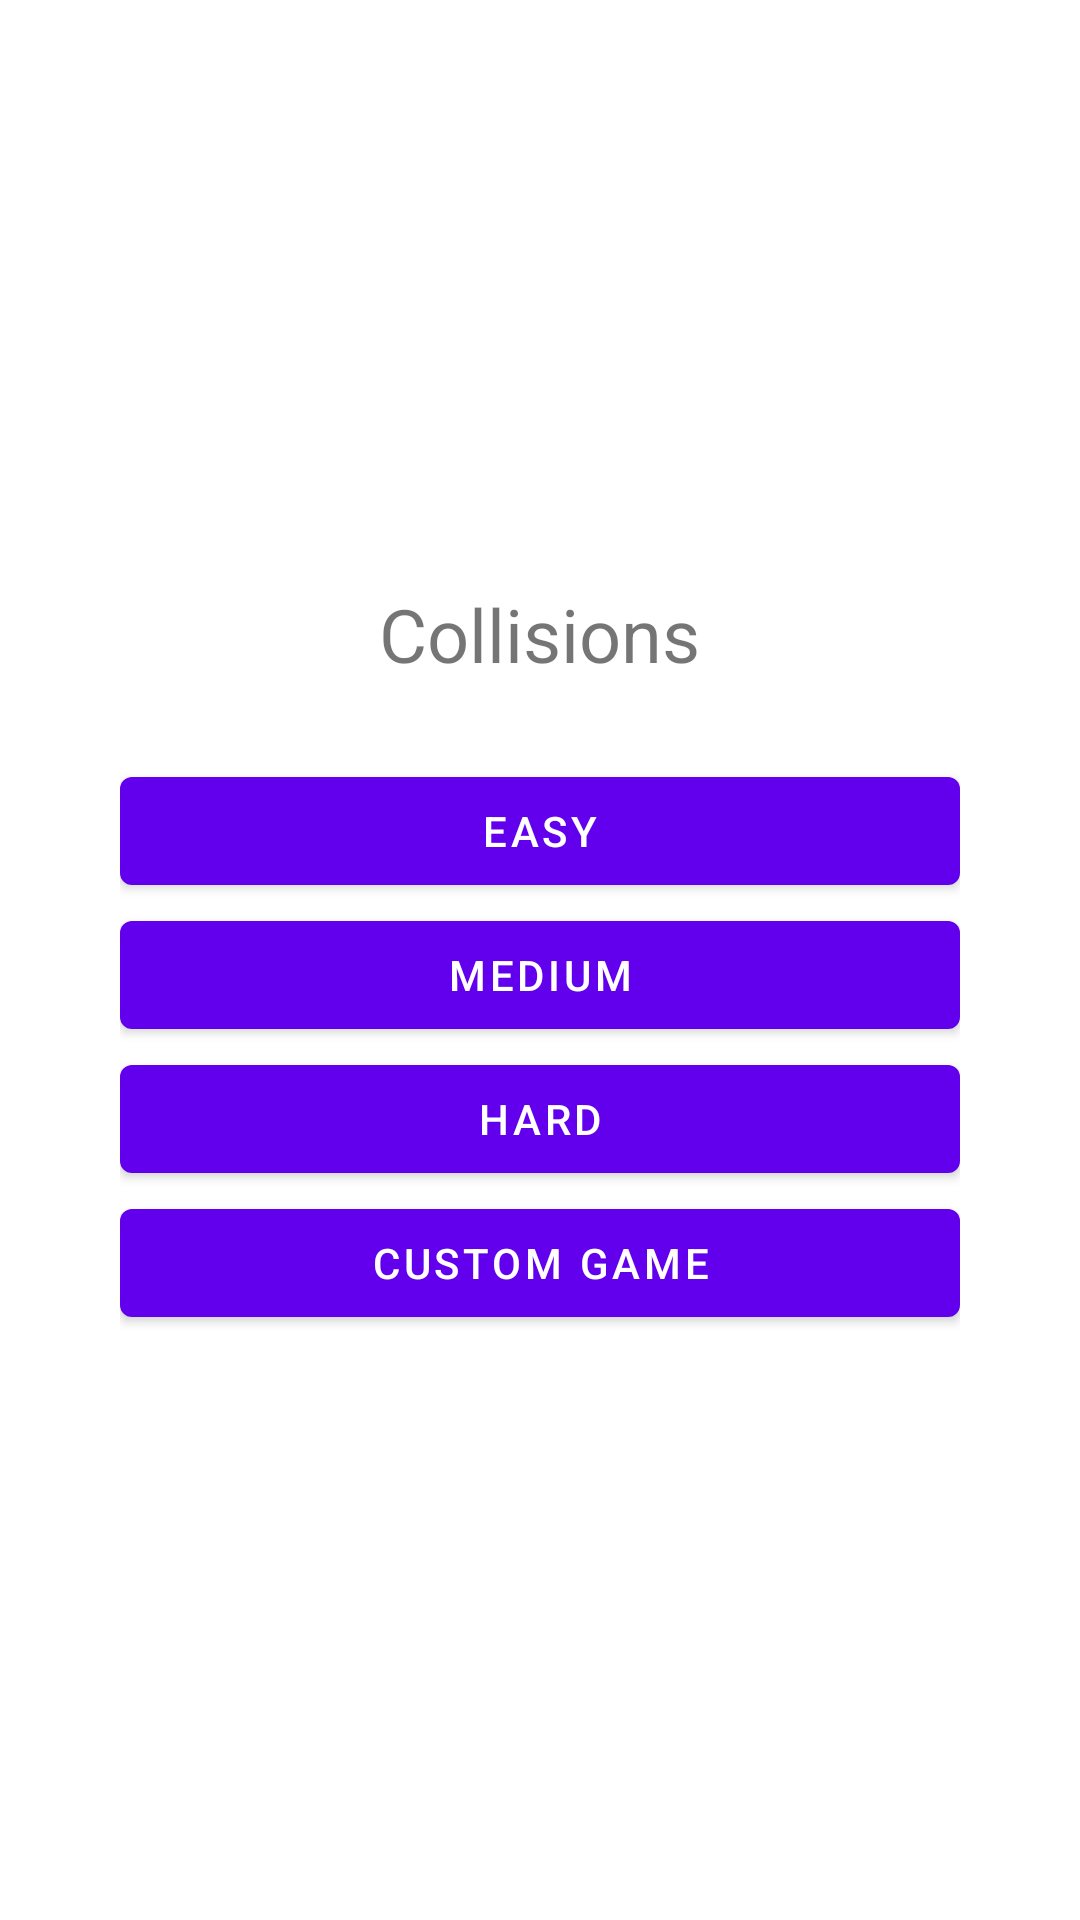

Here is an Android app screen rendered from its layout file. Give the layout XML and the strings, colors and styles it references.
<!-- AndroidManifest.xml: application theme AppTheme -->
<!-- res/layout/choosedif.xml -->
<?xml version="1.0" encoding="utf-8"?>
<LinearLayout xmlns:android="http://schemas.android.com/apk/res/android"

		android:orientation="vertical"
		android:layout_width="fill_parent"
		android:layout_height="fill_parent"
		android:background="@color/background"
		android:gravity="center"
		android:padding="40dip">
	<TextView
		android:text="@string/main_title"
		android:layout_height="wrap_content"
		android:layout_width="wrap_content"
		android:layout_marginBottom="25dip"
		android:textSize="24.5sp" />
	<Button
		android:id="@+id/easy_button"
		android:layout_width="fill_parent"
		android:layout_height="wrap_content"
		android:text="@string/easy_label" />
	<Button
		android:id="@+id/medium_button"
		android:layout_width="fill_parent"
		android:layout_height="wrap_content"
		android:text="@string/medium_label" />
	<Button
		android:id="@+id/hard_button"
		android:layout_width="fill_parent"
		android:layout_height="wrap_content"
		android:text="@string/hard_label" />
	<Button
		android:id="@+id/custom_button"
		android:layout_width="fill_parent"
		android:layout_height="wrap_content"
		android:text="@string/custom_game_label" />


	</LinearLayout>
<!-- resources referenced by this layout -->
<resources>
  <color name="background">#00000000</color>
  <string name="custom_game_label">Custom Game</string>
  <string name="easy_label">Easy</string>
  <string name="hard_label">Hard</string>
  <string name="main_title">Collisions</string>
  <string name="medium_label">Medium</string>
</resources>
